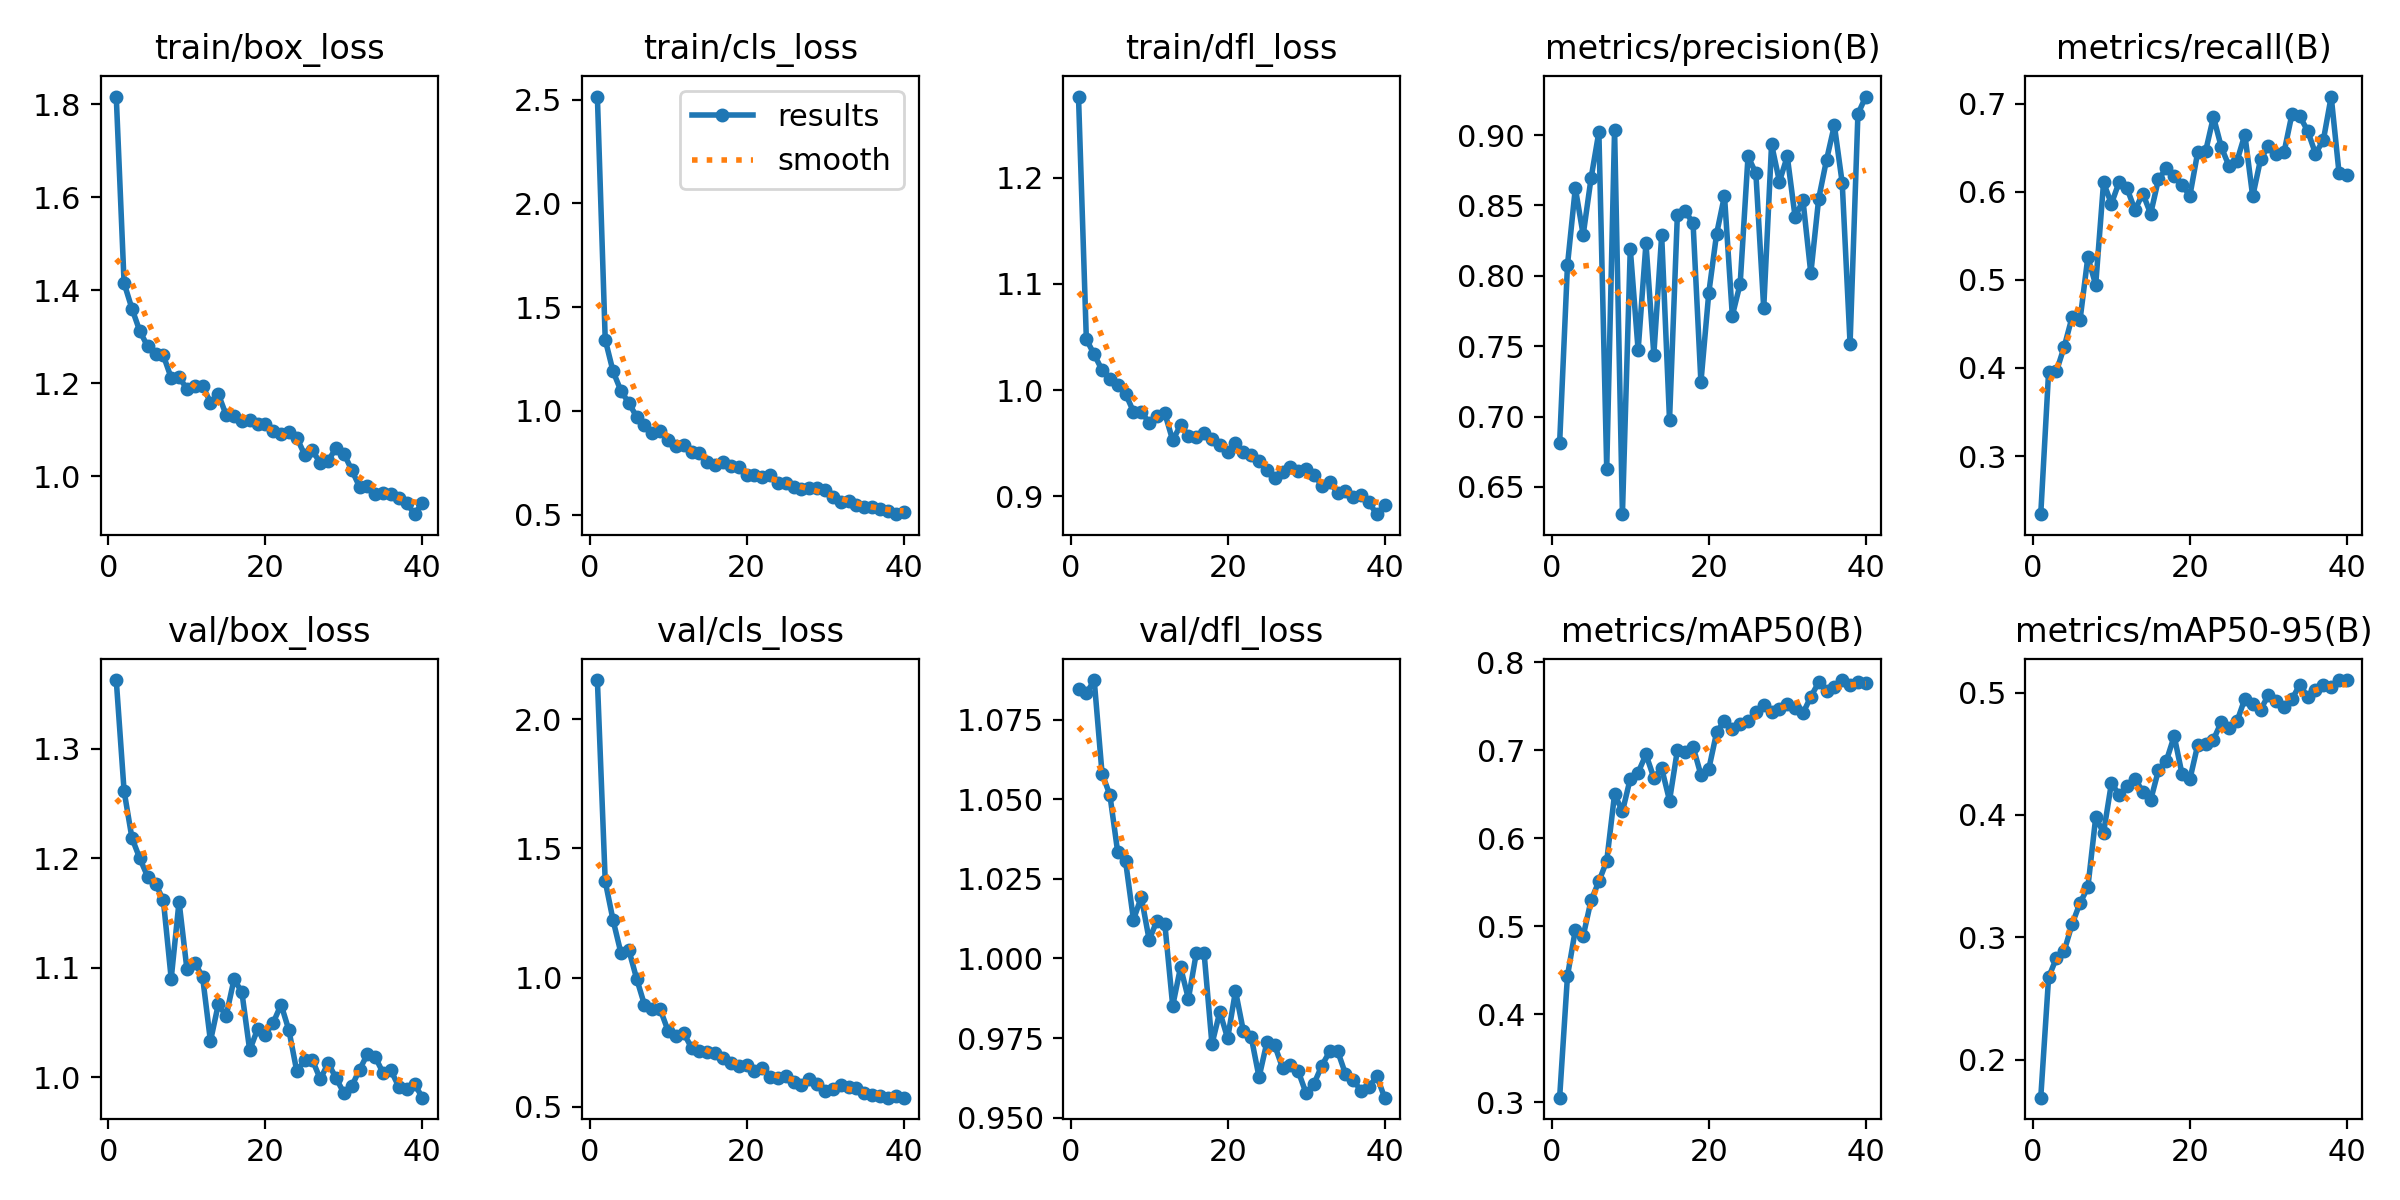

The table this chart was drawn from, first rows:
epoch, time, train/box_loss, train/cls_loss, train/dfl_loss, metrics/precision(B), metrics/recall(B), metrics/mAP50(B), metrics/mAP50-95(B), val/box_loss, val/cls_loss, val/dfl_loss, lr/pg0, lr/pg1, lr/pg2
1, 102, 1.817, 2.515, 1.277, 0.6812, 0.234, 0.305, 0.1688, 1.363, 2.152, 1.085, 0.0004708, 0.0004708, 0.0004708
2, 213.4, 1.415, 1.343, 1.048, 0.8077, 0.3955, 0.4433, 0.2672, 1.261, 1.373, 1.083, 0.0009237, 0.0009237, 0.0009237
3, 317.6, 1.36, 1.191, 1.034, 0.8624, 0.3963, 0.4956, 0.2831, 1.218, 1.222, 1.087, 0.001353, 0.001353, 0.001353
4, 419.8, 1.312, 1.097, 1.019, 0.8291, 0.4243, 0.4886, 0.2891, 1.2, 1.095, 1.058, 0.001323, 0.001323, 0.001323
5, 525, 1.279, 1.039, 1.011, 0.8692, 0.4581, 0.5292, 0.3108, 1.183, 1.108, 1.051, 0.001288, 0.001288, 0.001288
6, 634.8, 1.262, 0.9722, 1.005, 0.9022, 0.4542, 0.5508, 0.328, 1.177, 0.9956, 1.033, 0.001252, 0.001252, 0.001252
7, 736.8, 1.26, 0.9314, 0.9964, 0.6629, 0.5257, 0.574, 0.3407, 1.162, 0.8942, 1.03, 0.001217, 0.001217, 0.001217
8, 838.1, 1.211, 0.8923, 0.9797, 0.9039, 0.4943, 0.65, 0.398, 1.09, 0.8792, 1.012, 0.001181, 0.001181, 0.001181
9, 946.1, 1.213, 0.9028, 0.9798, 0.6307, 0.6105, 0.6303, 0.3854, 1.16, 0.8773, 1.019, 0.001146, 0.001146, 0.001146
10, 1046, 1.188, 0.8598, 0.9689, 0.8192, 0.5863, 0.6676, 0.4259, 1.099, 0.7941, 1.006, 0.001111, 0.001111, 0.001111
11, 1152, 1.193, 0.8317, 0.9751, 0.7472, 0.6113, 0.6745, 0.4165, 1.105, 0.7729, 1.012, 0.001075, 0.001075, 0.001075
12, 1262, 1.195, 0.8372, 0.9779, 0.8231, 0.6037, 0.6951, 0.4234, 1.092, 0.7842, 1.011, 0.00104, 0.00104, 0.00104
13, 1369, 1.158, 0.8013, 0.9526, 0.744, 0.5791, 0.6686, 0.4296, 1.033, 0.7283, 0.9851, 0.001005, 0.001005, 0.001005
14, 1483, 1.176, 0.7959, 0.9668, 0.8288, 0.598, 0.6794, 0.419, 1.067, 0.7147, 0.9972, 0.0009692, 0.0009692, 0.0009692
15, 1594, 1.131, 0.7526, 0.9571, 0.6975, 0.575, 0.6427, 0.4121, 1.056, 0.7104, 0.9873, 0.0009339, 0.0009339, 0.0009339
16, 1697, 1.129, 0.7395, 0.9558, 0.8435, 0.6144, 0.7, 0.4368, 1.089, 0.7076, 1.002, 0.0008985, 0.0008985, 0.0008985
17, 1799, 1.118, 0.755, 0.9599, 0.8461, 0.6264, 0.6982, 0.4442, 1.078, 0.6902, 1.002, 0.0008631, 0.0008631, 0.0008631
18, 1903, 1.121, 0.7355, 0.9534, 0.8373, 0.6176, 0.7039, 0.4646, 1.025, 0.6693, 0.9731, 0.0008277, 0.0008277, 0.0008277
19, 2006, 1.112, 0.7288, 0.9482, 0.7245, 0.6073, 0.6718, 0.4334, 1.044, 0.656, 0.9832, 0.0007924, 0.0007924, 0.0007924
20, 2109, 1.112, 0.6919, 0.9414, 0.7878, 0.5956, 0.6784, 0.4292, 1.039, 0.6616, 0.9749, 0.000757, 0.000757, 0.000757
21, 2214, 1.098, 0.6927, 0.9504, 0.8299, 0.645, 0.7202, 0.4574, 1.05, 0.6384, 0.9898, 0.0007216, 0.0007216, 0.0007216
22, 2317, 1.09, 0.6822, 0.9417, 0.8569, 0.6459, 0.7337, 0.4584, 1.066, 0.648, 0.9772, 0.0006863, 0.0006863, 0.0006863
23, 2418, 1.094, 0.6929, 0.9389, 0.7717, 0.6849, 0.7235, 0.4616, 1.043, 0.6157, 0.9754, 0.0006509, 0.0006509, 0.0006509
24, 2526, 1.083, 0.6527, 0.9328, 0.7944, 0.6507, 0.7295, 0.476, 1.006, 0.6107, 0.9627, 0.0006155, 0.0006155, 0.0006155
25, 2639, 1.046, 0.6551, 0.9247, 0.8849, 0.6288, 0.733, 0.4711, 1.016, 0.6181, 0.9737, 0.0005802, 0.0005802, 0.0005802
26, 2760, 1.055, 0.635, 0.9169, 0.8729, 0.6349, 0.7432, 0.4765, 1.016, 0.5953, 0.9727, 0.0005448, 0.0005448, 0.0005448
27, 2880, 1.027, 0.625, 0.9224, 0.777, 0.6648, 0.7518, 0.495, 0.9983, 0.585, 0.9656, 0.0005094, 0.0005094, 0.0005094
28, 3039, 1.033, 0.6306, 0.927, 0.8935, 0.5946, 0.7428, 0.4906, 1.013, 0.6085, 0.9667, 0.0004741, 0.0004741, 0.0004741
29, 3188, 1.06, 0.6305, 0.9236, 0.8669, 0.6367, 0.7464, 0.4861, 0.9992, 0.5891, 0.9645, 0.0004387, 0.0004387, 0.0004387
30, 3331, 1.048, 0.6205, 0.9252, 0.8849, 0.6518, 0.753, 0.498, 0.9858, 0.5623, 0.9576, 0.0004033, 0.0004033, 0.0004033
31, 3471, 1.013, 0.5842, 0.9203, 0.8417, 0.6434, 0.7479, 0.4931, 0.992, 0.5692, 0.9606, 0.000368, 0.000368, 0.000368
32, 3614, 0.9766, 0.5635, 0.9099, 0.8536, 0.6452, 0.7419, 0.4879, 1.007, 0.5826, 0.9664, 0.0003326, 0.0003326, 0.0003326
33, 3759, 0.9785, 0.5638, 0.9129, 0.8018, 0.688, 0.7608, 0.4948, 1.021, 0.5765, 0.9708, 0.0002972, 0.0002972, 0.0002972
34, 3905, 0.9624, 0.549, 0.9034, 0.8547, 0.6856, 0.777, 0.5065, 1.018, 0.5733, 0.971, 0.0002619, 0.0002619, 0.0002619
35, 4053, 0.9633, 0.5394, 0.9052, 0.8824, 0.6691, 0.7675, 0.4967, 1.004, 0.5539, 0.9638, 0.0002265, 0.0002265, 0.0002265
36, 4197, 0.9616, 0.5363, 0.8987, 0.907, 0.6432, 0.7722, 0.5018, 1.006, 0.5446, 0.9618, 0.0001911, 0.0001911, 0.0001911
37, 4340, 0.9535, 0.5279, 0.9014, 0.866, 0.6585, 0.7797, 0.5061, 0.9912, 0.5415, 0.9584, 0.0001558, 0.0001558, 0.0001558
38, 4480, 0.9424, 0.5164, 0.894, 0.7518, 0.708, 0.7739, 0.5043, 0.9898, 0.5353, 0.9595, 0.0001204, 0.0001204, 0.0001204
39, 4620, 0.9179, 0.5026, 0.883, 0.915, 0.6214, 0.7777, 0.51, 0.9939, 0.5408, 0.963, 8.50255e-05, 8.50255e-05, 8.50255e-05
40, 4759, 0.9422, 0.5135, 0.8916, 0.9274, 0.6194, 0.7768, 0.5103, 0.9815, 0.5349, 0.9563, 4.96578e-05, 4.96578e-05, 4.96578e-05
